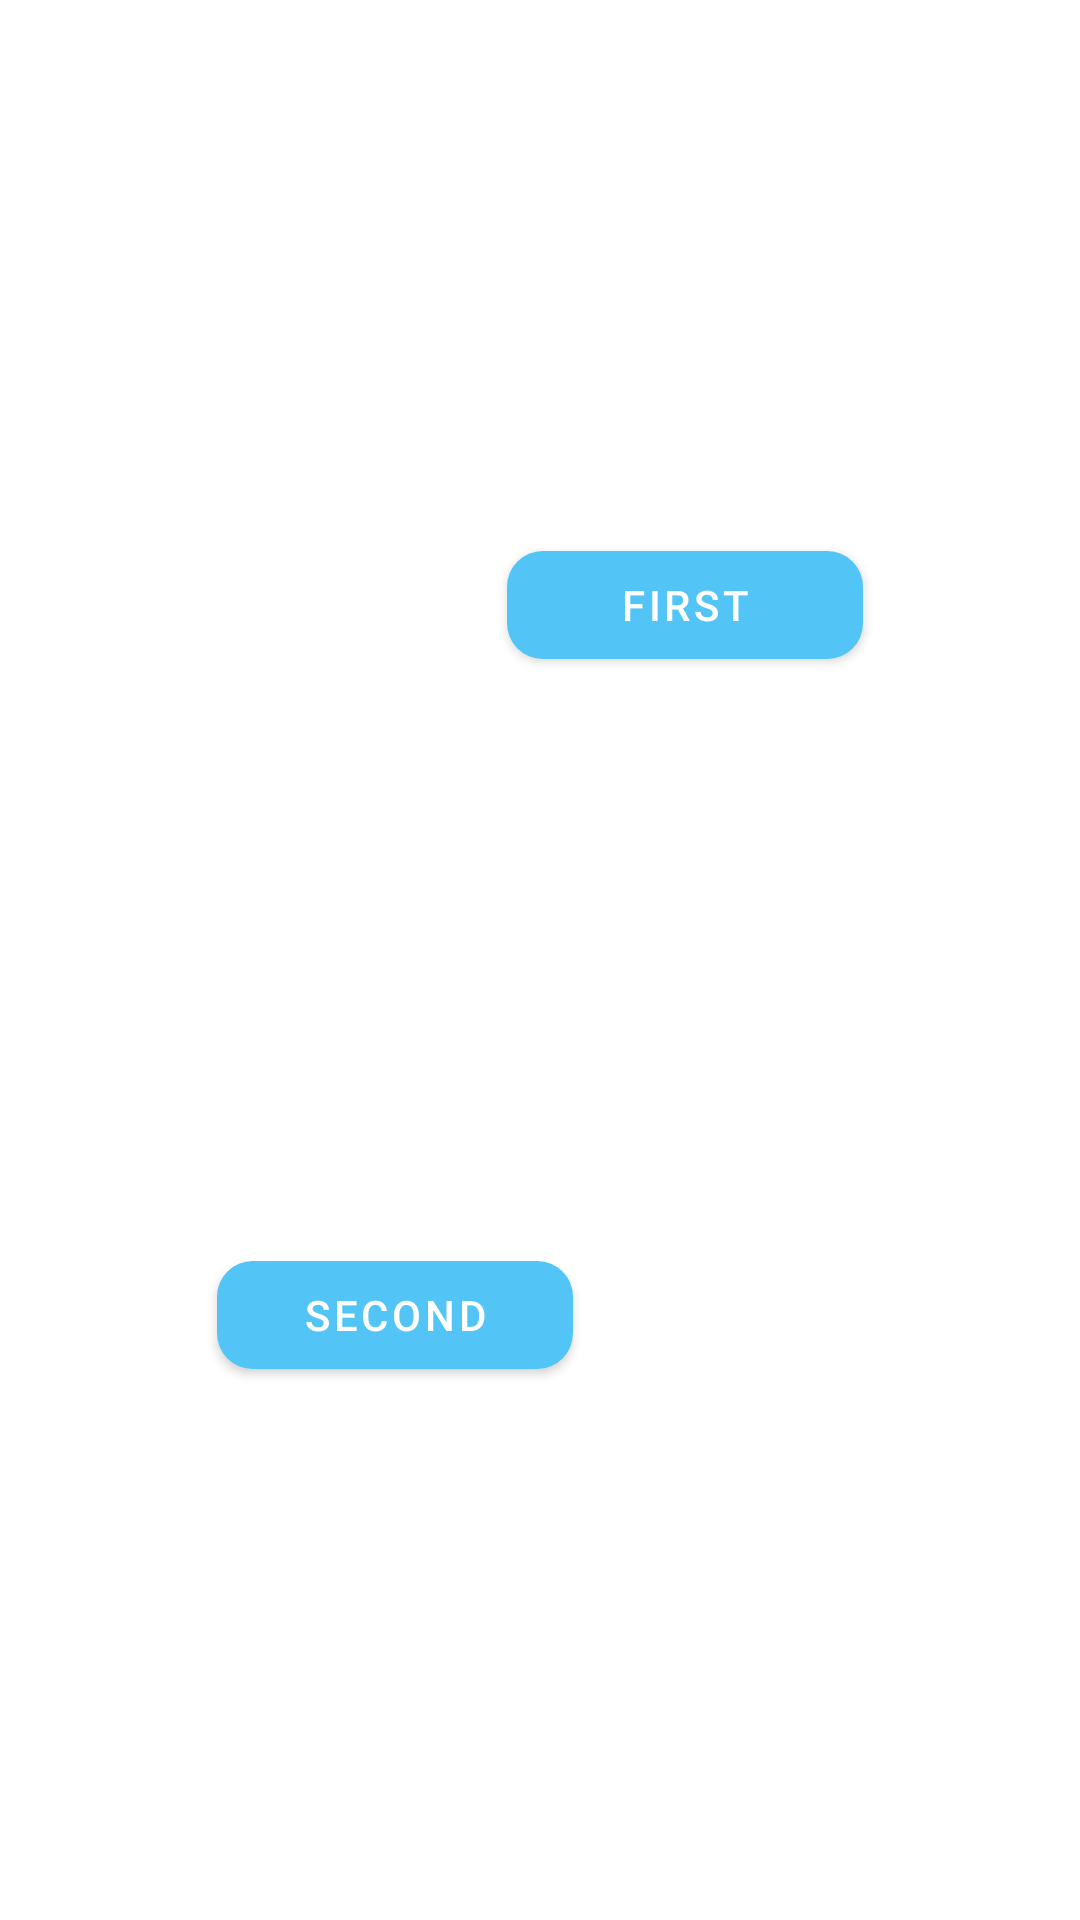

Write the Android layout XML for this screen, with the resource values it uses.
<!-- AndroidManifest.xml: application theme BlueTheme -->
<!-- res/layout/fragment_motion_end.xml -->
<?xml version="1.0" encoding="utf-8"?>
<androidx.constraintlayout.motion.widget.MotionLayout xmlns:android="http://schemas.android.com/apk/res/android"
    xmlns:app="http://schemas.android.com/apk/res-auto"
    android:layout_width="match_parent"
    android:layout_height="match_parent"
    android:fitsSystemWindows="true"
    app:layoutDescription="@xml/layout_description">

    <com.google.android.material.button.MaterialButton
        android:id="@+id/materialButtonFirst"
        android:layout_width="0dp"
        android:layout_height="wrap_content"
        android:text="@string/first"
        app:layout_constraintBottom_toBottomOf="parent"
        app:layout_constraintEnd_toEndOf="parent"
        app:layout_constraintStart_toStartOf="parent"
        app:layout_constraintTop_toTopOf="parent"
        app:layout_constraintVertical_bias="0.7"
        app:layout_constraintHorizontal_bias="0.3"
        app:layout_constraintWidth_percent="0.33" />


    <com.google.android.material.button.MaterialButton
        android:id="@+id/materialButtonSecond"
        android:layout_width="0dp"
        android:layout_height="wrap_content"
        android:text="@string/second"
        app:layout_constraintVertical_bias="0.3"
        app:layout_constraintHorizontal_bias="0.7"
        app:layout_constraintBottom_toBottomOf="parent"
        app:layout_constraintEnd_toEndOf="parent"
        app:layout_constraintStart_toStartOf="parent"
        app:layout_constraintTop_toTopOf="parent"
        app:layout_constraintWidth_percent="0.33" />

</androidx.constraintlayout.motion.widget.MotionLayout>
<!-- resources referenced by this layout -->
<resources>
  <string name="first">First</string>
  <string name="second">Second</string>
  <style name="BlueTheme" parent="DefaultTheme">
          <item name="superColor">@color/blue</item>
          <item name="superColorPrimary">@color/blue_700</item>
          <item name="superColorSecondary">@color/blue_500</item>
          <item name="superColorOnPrimary">@color/blue_200</item>
          <item name="superColorOnSecondary">@color/blue</item>
      </style>
  <color name="blue">#FF10B0F4</color>
  <color name="blue_700">#52C5F6</color>
  <color name="blue_500">#85CDEC</color>
  <color name="blue_200">#B9E4F6</color>
  <color name="white">#FFFFFFFF</color>
  <style name="MyStyle" parent="Widget.MaterialComponents.TextInputLayout.OutlinedBox">
          <item name="boxStrokeColor">#034AFF</item>
          <item name="helperTextEnabled">false</item>
          <item name="counterEnabled">false</item>
          <item name="errorTextColor">#034AFF</item>
      </style>
  <style name="MyStyleFloatingActionButton" parent="Widget.MaterialComponents.FloatingActionButton">
          <item name="tint">@color/red_600</item>
      </style>
  <style name="MyChipStyle" parent="Widget.MaterialComponents.Chip.Choice">
  
      </style>
  <style name="MyTextAppearance" parent="TextAppearance.AppCompat.Body2">
          <item name="fontFamily">@font/kranky</item>
          <item name="android:textStyle">bold</item>
          <item name="android:textAllCaps">true</item>
          <item name="android:textSize">14sp</item>
          <item name="android:letterSpacing">0.2</item>
      </style>
  <style name="MySmallShape" parent="ShapeAppearance.Material3.SmallComponent">
          <item name="cornerSize">33%</item>
          <item name="cornerFamily">rounded</item>
      </style>
  <style name="MyMediumShape" parent="ShapeAppearance.MaterialComponents.MediumComponent">
          <item name="cornerSize">5dp</item>
          <item name="cornerFamily">cut</item>
      </style>
  <style name="MyBottomNavigationView" parent="Widget.MaterialComponents.BottomNavigationView">
          <item name="itemIconTint">@drawable/my_navigation_bar_item_tint</item>
          <item name="itemTextColor">@drawable/my_navigation_bar_item_tint</item>
          <item name="itemRippleColor">@drawable/my_ripple</item>
          <item name="itemIconSize"> @dimen/bottom_navigation_icon_size</item>
          <item name="textAppearanceBody2">@style/MyTextAppearance</item>
      </style>
  <color name="red_600">#FB3D2F</color>
  <!-- drawable my_navigation_bar_item_tint (drawable) -->
  <?xml version="1.0" encoding="utf-8"?>
  <selector xmlns:android="http://schemas.android.com/apk/res/android">
      <item android:alpha="1.0" android:color="?superColorPrimary" android:state_checked="true"/>
      <item android:alpha="0.6" android:color="?superColorOnSecondary" android:state_checked="false"/>
  </selector>
  <dimen name="bottom_navigation_icon_size">20dp</dimen>
  <color name="ripple_color_selected">?superColorPrimary</color>
  <color name="ripple_color_unselected">#673AB7</color>
</resources>
